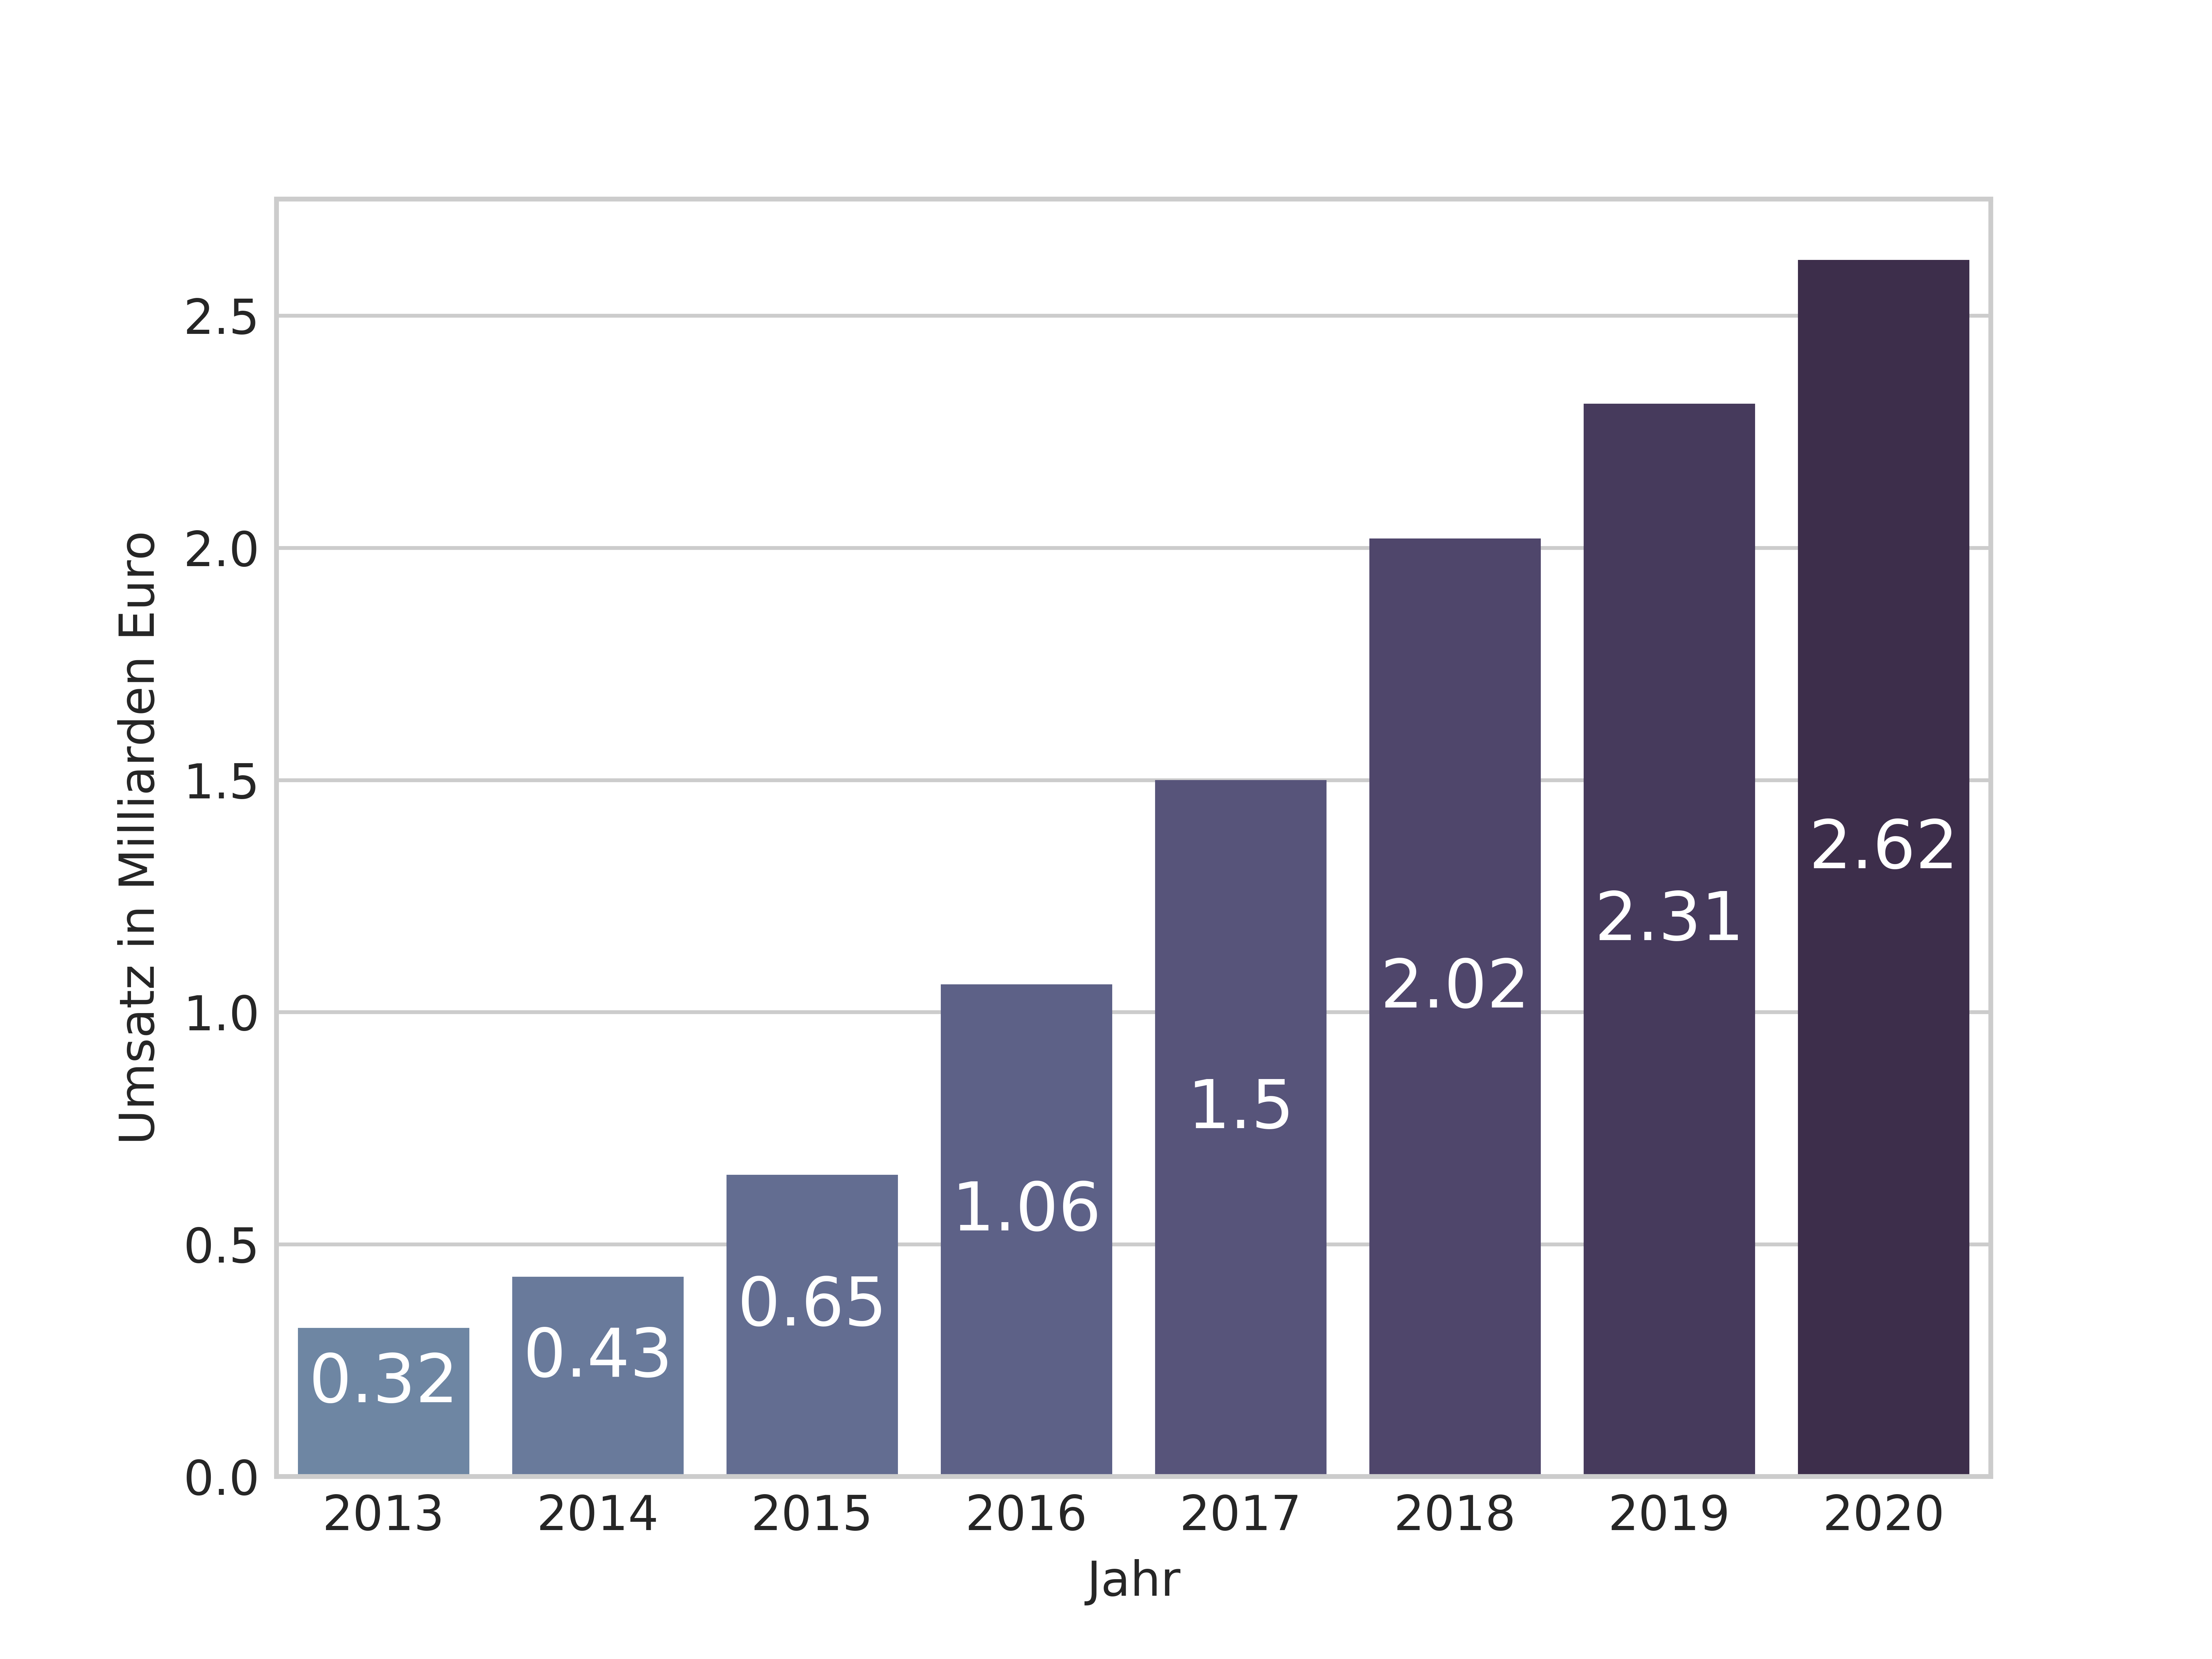

Values plotted in this chart, from the file beside it:
Jahr, Umsatz in Milliarden Euro
2013, 0.32
2014, 0.43
2015, 0.65
2016, 1.06
2017, 1.5
2018, 2.02
2019, 2.31
2020, 2.62
